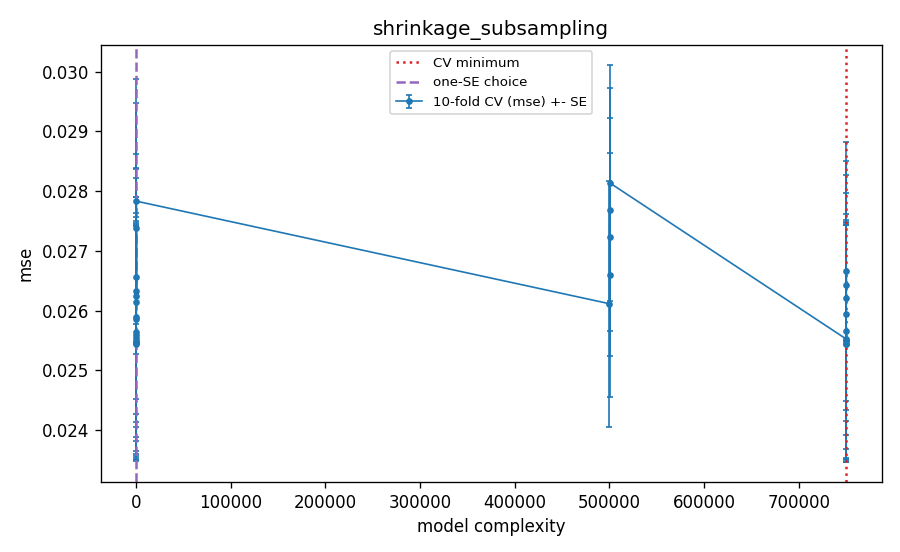

The data file committed next to this chart (first rows):
frac, nu, eta, J, k, M, complexity, cv_mse, cv_se, val_mse_tuning_fit, is_cv_min, is_one_se, is_one_se_plain
1.0, 0.5, 1.0, 4, 239, 20, 40.0, 0.02548, 0.001973, 0.02574, False, False, False
1.0, 0.5, 1.0, 4, 239, 50, 100.0, 0.02564, 0.001986, 0.02588, False, False, False
1.0, 0.5, 1.0, 4, 239, 100, 200.0, 0.02589, 0.002016, 0.02602, False, False, False
1.0, 0.5, 1.0, 4, 239, 150, 300.0, 0.02614, 0.002085, 0.02619, False, False, False
1.0, 0.5, 1.0, 4, 239, 200, 400.0, 0.02633, 0.002054, 0.02642, False, False, False
1.0, 0.5, 0.3, 4, 239, 20, 40.0, 0.02586, 0.002046, 0.02584, False, False, False
1.0, 0.5, 0.3, 4, 239, 50, 100.0, 0.02625, 0.002117, 0.02628, False, False, False
1.0, 0.5, 0.3, 4, 239, 100, 200.0, 0.02657, 0.002054, 0.02702, False, False, False
1.0, 0.5, 0.3, 4, 239, 150, 300.0, 0.02738, 0.002108, 0.0276, False, False, False
1.0, 0.5, 0.3, 4, 239, 200, 400.0, 0.02783, 0.00205, 0.02815, False, False, False
1.0, 0.05, 1.0, 4, 239, 20, 4.0, 0.02559, 0.001985, 0.02565, False, False, True
1.0, 0.05, 1.0, 4, 239, 50, 10.0, 0.02553, 0.001976, 0.02562, False, False, False
1.0, 0.05, 1.0, 4, 239, 100, 20.0, 0.0255, 0.001968, 0.02561, False, False, False
1.0, 0.05, 1.0, 4, 239, 150, 30.0, 0.02546, 0.001962, 0.02561, False, True, False
1.0, 0.05, 1.0, 4, 239, 200, 40.0, 0.02544, 0.001963, 0.02561, False, False, False
0.5, 0.5, 0.3, 4, 120, 20, 500040, 0.02611, 0.00206, 0.02593, False, False, False
0.5, 0.5, 0.3, 4, 120, 50, 500100, 0.0266, 0.002044, 0.02635, False, False, False
0.5, 0.5, 0.3, 4, 120, 100, 500200, 0.02723, 0.001993, 0.02696, False, False, False
0.5, 0.5, 0.3, 4, 120, 150, 500300, 0.02769, 0.002031, 0.02754, False, False, False
0.5, 0.5, 0.3, 4, 120, 200, 500400, 0.02814, 0.00198, 0.02799, False, False, False
0.25, 0.5, 0.5, 4, 60, 20, 750040, 0.02565, 0.001965, 0.02572, False, False, False
0.25, 0.5, 0.5, 4, 60, 50, 750100, 0.02594, 0.002023, 0.02594, False, False, False
0.25, 0.5, 0.5, 4, 60, 100, 750200, 0.02621, 0.002055, 0.02629, False, False, False
0.25, 0.5, 0.5, 4, 60, 150, 750300, 0.02642, 0.00209, 0.02653, False, False, False
0.25, 0.5, 0.5, 4, 60, 200, 750400, 0.02665, 0.002168, 0.02681, False, False, False
0.25, 0.1, 0.5, 4, 60, 20, 750008, 0.02552, 0.001985, 0.02562, False, False, False
0.25, 0.1, 0.5, 4, 60, 50, 750020, 0.02549, 0.001983, 0.02559, False, False, False
0.25, 0.1, 0.5, 4, 60, 100, 750040, 0.02545, 0.001979, 0.02558, False, False, False
0.25, 0.1, 0.5, 4, 60, 150, 750060, 0.02544, 0.001983, 0.02564, True, False, False
0.25, 0.1, 0.5, 4, 60, 200, 750080, 0.0255, 0.001989, 0.02563, False, False, False
